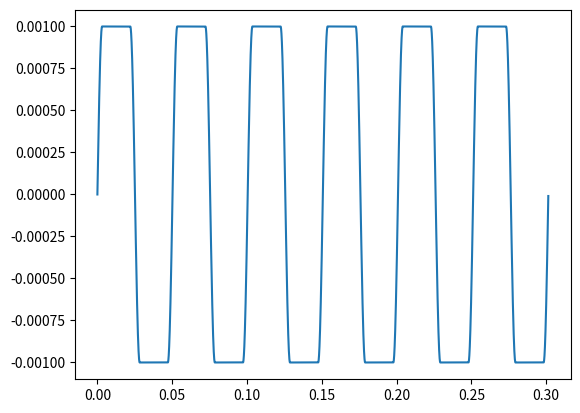

Source code (Python):
from math import sin
from math import pi
import matplotlib.pyplot as plt

def add_straight(x, y, overlap_len, step, points, x_points, y_points, offset):
    for i in range(int(overlap_len / step)):
        x += step
        offset += step
        points.append((x, y))
        x_points.append(x)
        y_points.append(y)

    return x, offset, points, x_points, y_points


def find_spline_nodes(sin_x, step, pi_len, overlap_len, sc):
    x_points, y_points = [], []
    points = []
    offset = 0

    for i in range(int((pi_len * pi) / step)):
        x = step * i
        y_b = sin(sin_x * (x - step)) / sc
        y = sin(sin_x * x) / sc
        y_a = sin(sin_x * (x + step)) / sc
        x += offset

        if y_b < y < y_a or y_b > y > y_a:
            points.append((x, y))
            x_points.append(x)
            y_points.append(y)

        else:
            x, offset, points, x_points, y_points = add_straight(x, y, overlap_len, step, points, x_points, y_points, offset)

    print(len(points))
    print(len(x_points))
    print(len(y_points))

    return x_points, y_points, points


if __name__ == '__main__':
    ############################# VARIABLES ###################################
    # Scale (m -> mm):
    sc = 1000

    # Sin curve:
    sin_x = 0.5
    step = 0.01
    pi_len = 24.0
    period = pi / (sin_x * sc)

    # Overlap
    overlap_len = 3 * period

    # Ellipse cs:
    e_width = 4.5
    e_height = 0.6

    # Resin block:
    b_width = (pi_len * pi)
    b_height = 4.0

    # Fiber prop:
    f_name = 'Carbon Fiber'
    f_YsM = 228000000000.0
    f_PsR = 0.28

    # Matrix prop:
    m_name = 'Epoxy Resin'
    m_YsM = 38000000000.0
    m_PsR = 0.35

    # Mesh density:
    md = 0.5
    ###########################################################################

    x, y, p = find_spline_nodes((sin_x * sc), (step / sc), (pi_len / sc), overlap_len, sc)
    # print(p)
    # print(len(p))

    plt.plot(x, y)
    plt.show()
